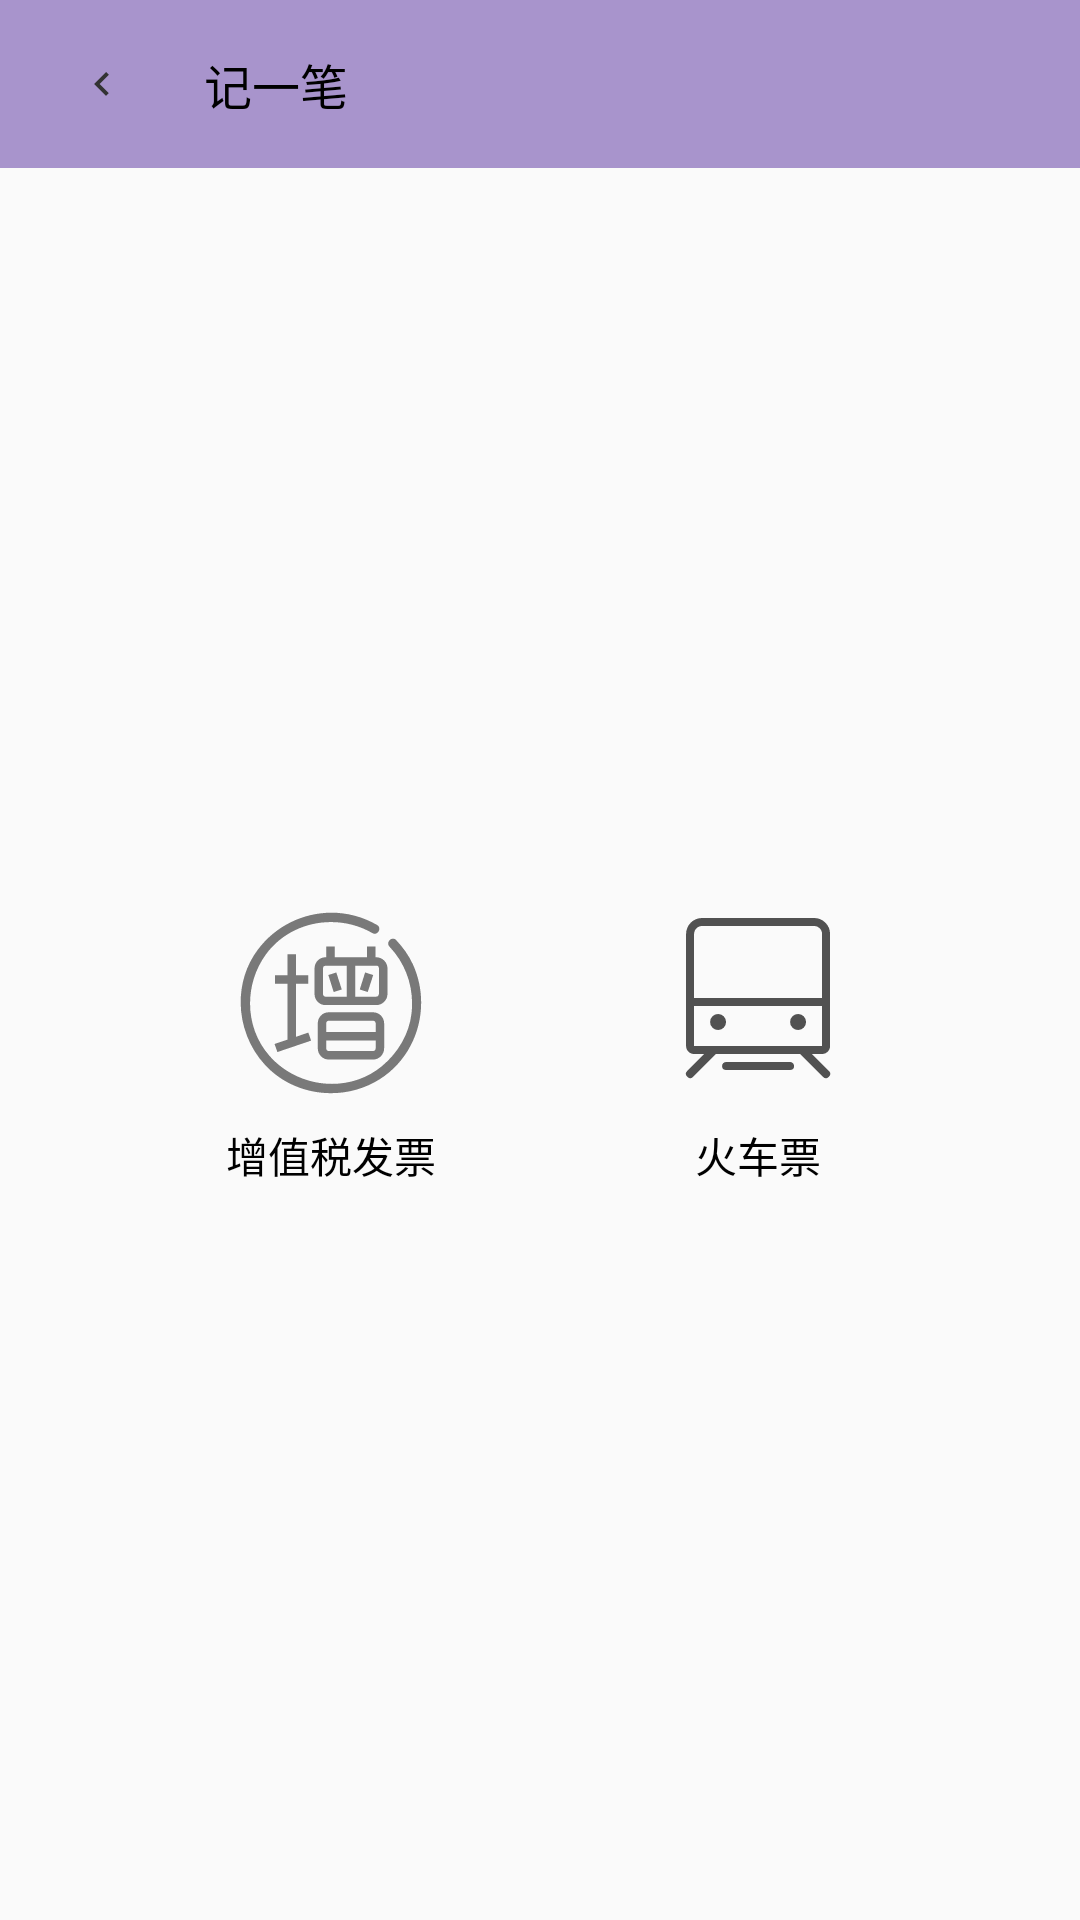

Produce the Android XML layout that renders to this screen, including the resource entries it uses.
<!-- AndroidManifest.xml: application theme Theme.AppCompat.Light.NoActionBar -->
<!-- res/layout/fragment_pic_type_select.xml -->
<?xml version="1.0" encoding="utf-8"?>
<androidx.constraintlayout.widget.ConstraintLayout xmlns:android="http://schemas.android.com/apk/res/android"
    android:layout_width="match_parent"
    android:layout_height="match_parent"
    xmlns:app="http://schemas.android.com/apk/res-auto"
    android:id="@+id/content">

    <Toolbar
        android:layout_width="match_parent"
        android:layout_height="?attr/actionBarSize"
        app:title=""
        android:background="@color/toolbarBackground"
        android:id="@+id/toolbar">

        <ImageView
            android:layout_width="wrap_content"
            android:layout_height="wrap_content"
            android:src="@drawable/ic_back"
            android:id="@+id/back"
            app:layout_constraintTop_toTopOf="parent"
            app:layout_constraintLeft_toLeftOf="parent"
            android:layout_margin="20dp"
            android:contentDescription="返回"/>

        <TextView
            android:layout_width="wrap_content"
            android:layout_height="wrap_content"
            android:text="@string/record"
            android:gravity="center"
            android:textSize="16sp"
            android:textColor="@color/black" />

    </Toolbar>

    <TextView
        android:layout_width="wrap_content"
        android:layout_height="wrap_content"
        android:id="@+id/note_type_vat"
        android:text="增值税发票"
        android:drawableTop="@drawable/ic_note_type_vat"
        android:drawablePadding="10dp"
        app:layout_constraintTop_toBottomOf="@id/toolbar"
        app:layout_constraintBottom_toBottomOf="parent"
        app:layout_constraintLeft_toLeftOf="parent"
        app:layout_constraintRight_toLeftOf="@id/note_type_train"
        android:gravity="center"
        android:textColor="@color/black"/>

    <TextView
        android:layout_width="wrap_content"
        android:layout_height="wrap_content"
        android:id="@+id/note_type_train"
        android:text="火车票"
        android:drawableTop="@drawable/ic_note_type_train"
        android:drawablePadding="10dp"
        app:layout_constraintBaseline_toBaselineOf="@id/note_type_vat"
        app:layout_constraintRight_toRightOf="parent"
        app:layout_constraintLeft_toRightOf="@id/note_type_vat"
        android:gravity="center"
        android:textColor="@color/black"/>


</androidx.constraintlayout.widget.ConstraintLayout>
<!-- resources referenced by this layout -->
<resources>
  <color name="black">#000000</color>
  <color name="toolbarBackground">#A894CC</color>
  <!-- drawable ic_back (drawable) -->
  <vector xmlns:android="http://schemas.android.com/apk/res/android"
          android:width="28dp"
          android:height="28dp"
          android:viewportWidth="24.0"
          android:viewportHeight="24.0">
      <path
          android:fillColor="#333333"
          android:pathData="M15.41,7.41L14,6l-6,6 6,6 1.41,-1.41L10.83,12z"/>
  </vector>
  <!-- drawable ic_note_type_train (drawable) -->
  <vector xmlns:android="http://schemas.android.com/apk/res/android"
      android:width="64dp"
      android:height="64dp"
      android:viewportWidth="1024"
      android:viewportHeight="1024">
    <path
        android:pathData="M890.45,901.23a21.33,21.33 0,0 1,0.11 30.12l-1.49,1.49a21.27,21.27 0,0 1,-30.12 -0.09L736.83,810.67L287.94,810.67l-122.11,122.09a21.27,21.27 0,0 1,-30.12 0.09l-1.49,-1.49a21.33,21.33 0,0 1,0.06 -30.12L224.83,810.67L171.05,810.67c-23.55,0 -42.67,-19.03 -42.67,-42.67L128.38,170.67c0,-47.13 38.08,-85.33 85.12,-85.33h597.76a85.25,85.25 0,0 1,85.12 85.33v597.33c0,23.55 -18.99,42.67 -42.67,42.67h-53.78l90.54,90.56zM171.07,768h682.67L853.74,170.67c0,-23.53 -19.05,-42.67 -42.45,-42.67h-597.76c-23.4,0 -42.45,19.14 -42.45,42.67v597.33zM299.07,597.33a42.67,42.67 0,1 1,-0.04 85.35A42.67,42.67 0,0 1,299.05 597.33zM725.74,597.33a42.67,42.67 0,1 1,-0.04 85.35A42.67,42.67 0,0 1,725.72 597.33zM683.2,853.33c11.69,0 21.18,9.54 21.18,21.29a21.18,21.18 0,0 1,-21.18 21.29L341.55,895.91a21.25,21.25 0,0 1,-21.18 -21.29c0,-11.84 9.49,-21.29 21.18,-21.29h341.63zM171.05,512h682.67v42.67h-682.67v-42.67z"
        android:fillColor="#515151"/>
  </vector>
  <!-- drawable ic_note_type_vat (drawable) -->
  <vector xmlns:android="http://schemas.android.com/apk/res/android"
      android:width="64dp"
      android:height="64dp"
      android:viewportWidth="1024"
      android:viewportHeight="1024">
    <path
        android:pathData="M824.1,238.35c-22.17,-23.37 13.07,-58.73 35.3,-35.3 36.38,38.43 68.07,82.4 89.93,130.71 98.24,217.45 26.5,481.88 -176.97,611.15 -192.03,121.86 -454.54,93.18 -610.85,-74.57 -154.68,-166.01 -178.12,-429.06 -41.38,-613.98C267.58,56.98 541.89,-2.83 757.84,122.64c27.83,16.26 2.71,59.39 -25.24,43.19C544.3,56.38 291.92,102.34 163.32,281.54c-115.41,160.83 -112.22,388.28 20.48,538.99 151.01,171.55 421.47,203.29 600.55,54.39 84.51,-70.23 144.81,-171.07 157.21,-281.3 14.76,-130.77 -26.68,-259.49 -117.46,-355.27zM704.59,237.75h45.06v56.98h3.98c32.47,0 59.63,27.17 59.63,59.03v136.49a60.24,60.24 0,0 1,-59.63 59.63h-271.06a58.67,58.67 0,0 1,-58.31 -59.63L424.26,353.7c0,-31.8 25.18,-58.97 58.31,-58.97h3.98v-56.98h45.12v56.98h172.88v-56.98zM795.36,647.29v133.18c0,32.53 -26.5,59.63 -57.65,59.63L498.47,840.1c-31.14,0 -56.98,-27.11 -56.98,-59.63v-133.18c0,-32.53 25.9,-59.03 56.98,-59.03h239.25c31.14,0 57.65,26.5 57.65,59.03zM391.19,390.14v45.78h-65.66v282.93l65.66,-22.53 14.52,43.07 -179.56,60.96L210.9,757.28l68.91,-23.19v-298.16h-66.26v-45.78h66.26L279.81,278.89h45.78v111.31h65.54zM469.31,490.32c0,7.95 6.02,14.58 13.25,14.58h113.36L595.93,339.73L482.56,339.73a13.43,13.43 0,0 0,-13.25 13.91L469.31,490.32zM767.48,490.32L767.48,353.7a13.61,13.61 0,0 0,-13.85 -13.85h-112.64L640.98,504.77h112.64c7.95,0 13.85,-6.63 13.85,-14.58zM486.54,647.35v45.72h263.77v-45.78c0,-7.89 -6.02,-13.85 -12.65,-13.85h-239.13c-6.63,0 -11.99,5.96 -11.99,13.85zM750.31,780.53v-42.41L486.54,738.12v42.41c0,7.95 5.3,13.91 11.93,13.91h239.25c6.63,0 12.59,-5.96 12.59,-13.91zM693.99,375.63l43.07,13.91 -29.15,90.77 -42.41,-13.85 28.49,-90.83zM497.8,389.54l42.47,-13.85 29.15,90.71 -43.07,13.91 -28.55,-90.77z"
        android:fillColor="#333333"
        android:fillAlpha=".65"/>
  </vector>
  <string name="record">记一笔</string>
</resources>
